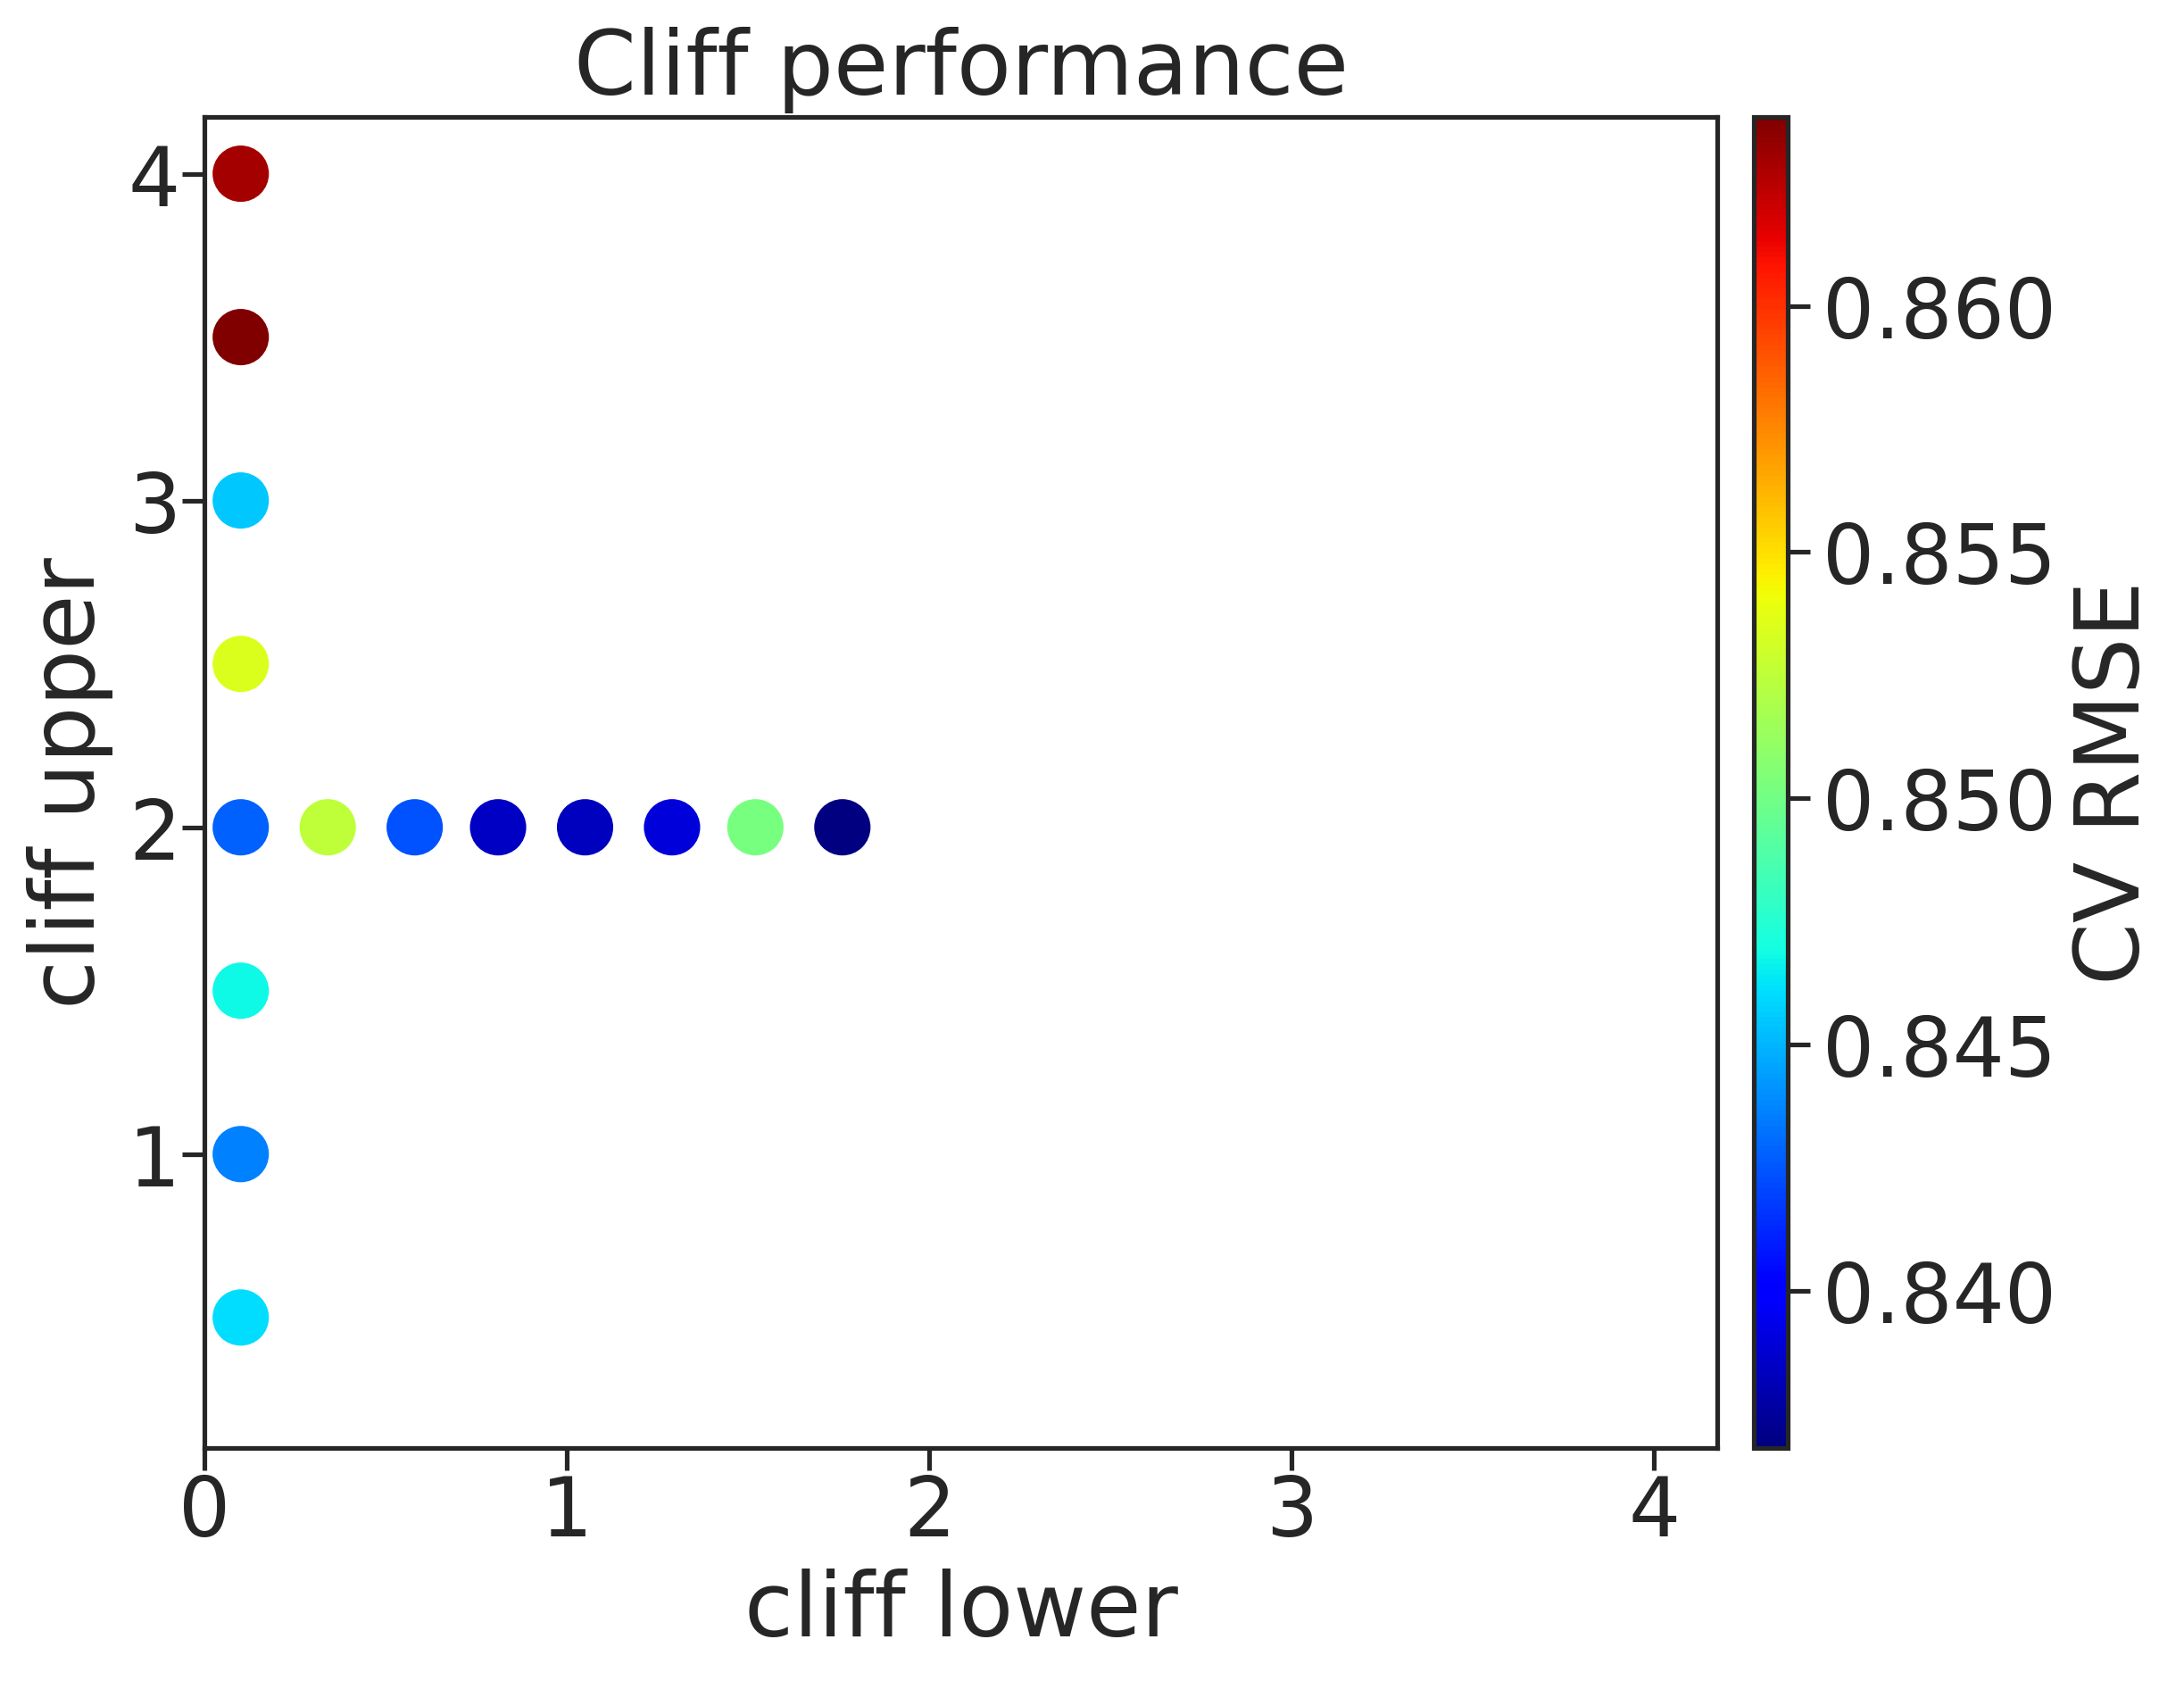

The data file committed next to this chart (first rows):
, cl, cu, rmse, rmse_err
0, 0.1, 0.5, 0.846, 0.003291
1, 0.1, 1.0, 0.8436, 0.005979
2, 0.1, 1.5, 0.8468, 0.006061
3, 0.1, 2.0, 0.8428, 0.002786
4, 0.1, 2.5, 0.8534, 0.004492
5, 0.1, 3.0, 0.8455, 0.001725
6, 0.1, 3.5, 0.8638, 0.006671
7, 0.1, 4.0, 0.863, 0.005907
8, 0.34, 2.0, 0.8524, 0.006091
9, 0.58, 2.0, 0.8423, 0.0005046
10, 0.81, 2.0, 0.8384, 0.01694
11, 1.05, 2.0, 0.8383, 0.006088
12, 1.29, 2.0, 0.839, 0.007235
13, 1.52, 2.0, 0.8502, 0.00255
14, 1.76, 2.0, 0.8368, 0.005357
